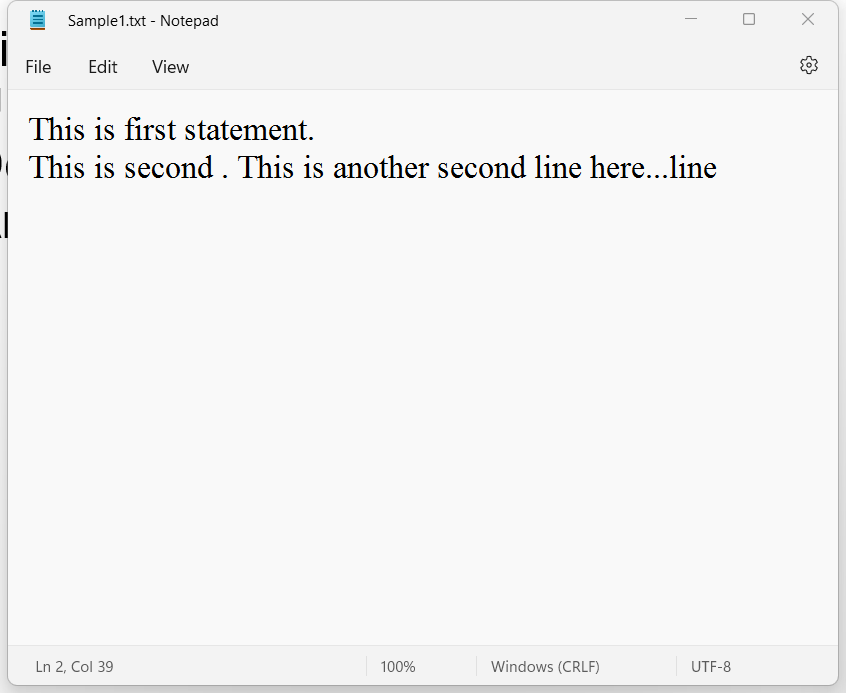
Task: Under this process we will demonstrate uipath studio components
Workflow: Desktop Recording

Step 1: Attach Window 'Sample1tx Notepad' on the element in window '*Sample*.txt - Notepad' (notepad.exe)

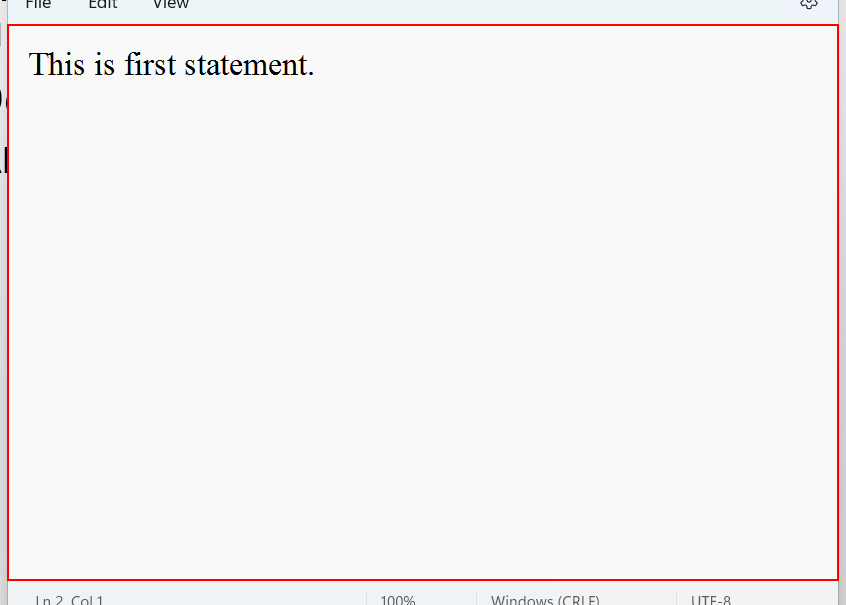
Step 2: type "This is second line" into the editable text

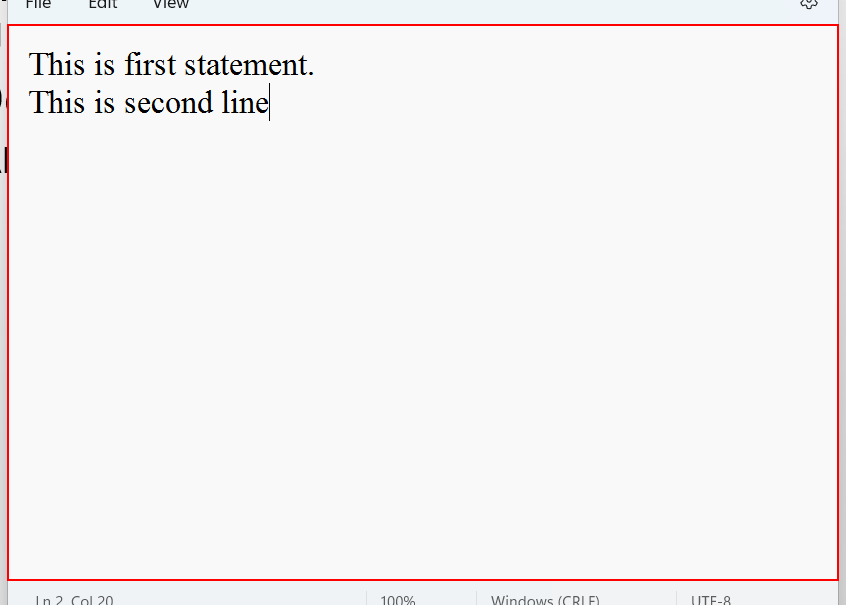
Step 3: type ". This is another second line here..." into the element 'RichEdit Control'

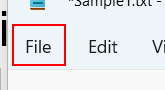
Step 4: click on the element 'File'

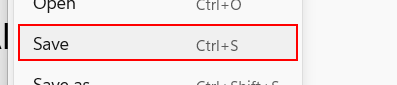
Step 5: click on the element 'Save'